Photos from the image-classification dataset "TrainAI" in the GitHub repository phuochoa6724-lgtm/Driver-Drowsiness. Its 4 classes are: down, front, left, right.

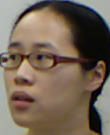
Label: left

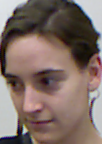
Label: down

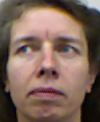
Label: front

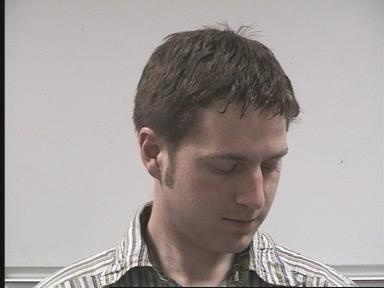
Label: right

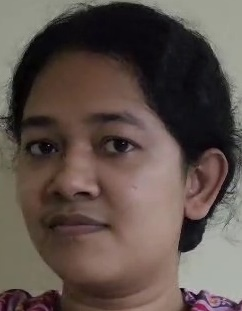
Label: left

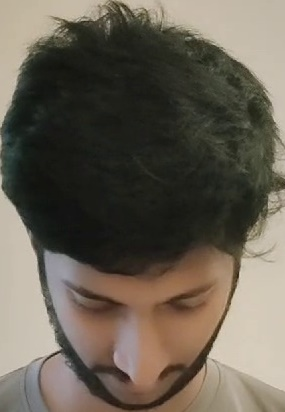
Label: down
